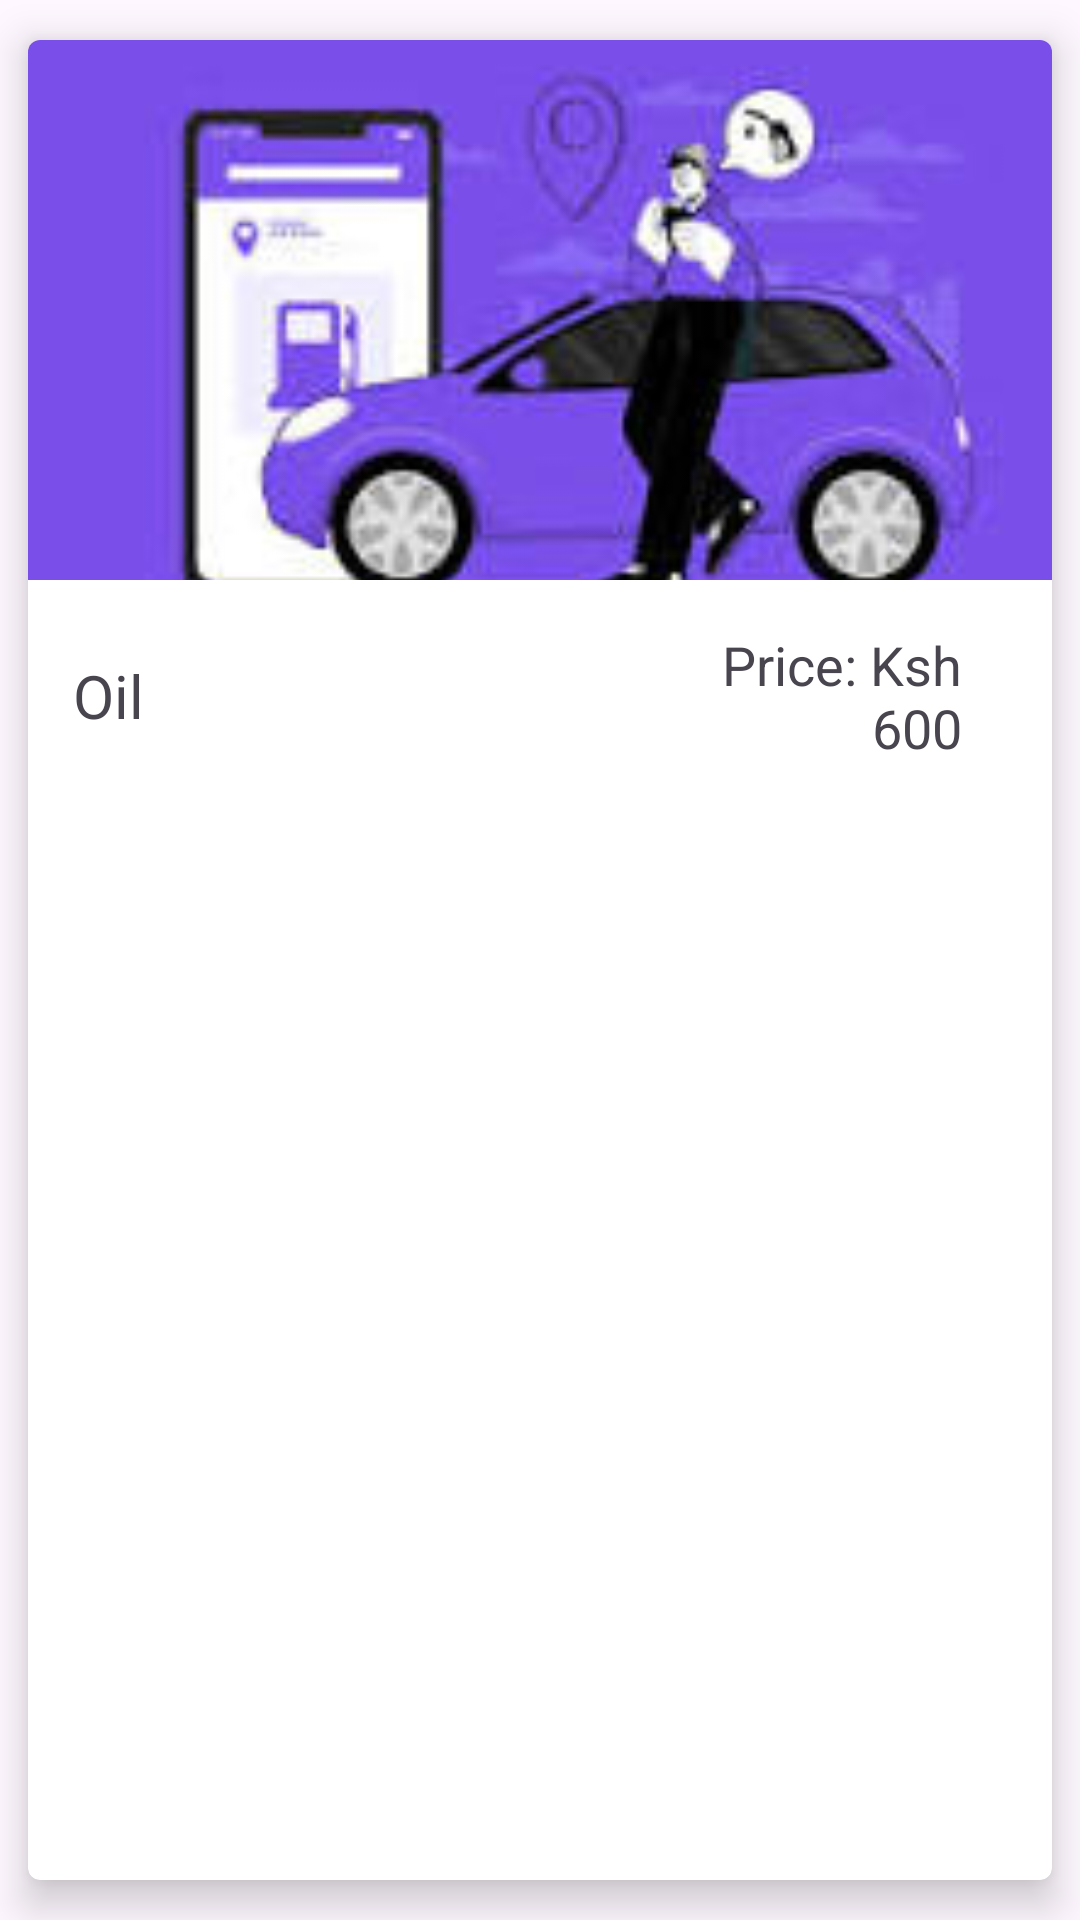

Reconstruct the res/layout file that produces this screen, plus the resources it refers to.
<!-- AndroidManifest.xml: application theme Theme.Fueldelivery -->
<!-- res/layout/customer_menuproduct.xml -->
<?xml version="1.0" encoding="utf-8"?>
<androidx.cardview.widget.CardView xmlns:android="http://schemas.android.com/apk/res/android"
    android:layout_width="match_parent"
    android:layout_height="wrap_content"
    xmlns:app="http://schemas.android.com/apk/res-auto"
    android:orientation="vertical"
    android:padding="5dp"
    android:background="@color/OffWhite"
    app:cardElevation="8dp"
    app:cardUseCompatPadding="true"
    app:cardCornerRadius="4dp">


    <LinearLayout
        android:layout_width="match_parent"
        android:layout_height="wrap_content"
        android:orientation="vertical">

        <ImageView
            android:layout_width="match_parent"
            android:layout_height="180dp"
            android:adjustViewBounds="true"
            android:id="@+id/menu_image"
            android:scaleType="centerCrop"
            android:src="@drawable/bg2"/>

        <LinearLayout
            android:layout_width="match_parent"
            android:layout_height="wrap_content"
            android:layout_marginTop="8dp"
            android:gravity="center_vertical"
            android:orientation="horizontal">

            <TextView
                android:layout_width="wrap_content"
                android:layout_height="wrap_content"
                android:id="@+id/productname"
                android:text="Oil"
                android:textSize="20sp"
                android:maxWidth="300dp"
                android:textColor="@color/Black"
                android:layout_marginTop="8dp"
                android:layout_marginBottom="8dp"
                android:layout_marginLeft="15dp"/>

            <LinearLayout
                android:layout_width="match_parent"
                android:layout_height="wrap_content"
                android:gravity="right"
                android:orientation="horizontal">

                <TextView
                    android:layout_width="100dp"
                    android:layout_height="wrap_content"
                    android:id="@+id/productprice"
                    android:text="Price: Ksh 600"
                    android:textSize="18sp"
                    android:gravity="end"
                    android:layout_marginTop="8dp"
                    android:layout_marginBottom="8dp"
                    android:layout_marginRight="30dp"
                    android:layout_marginLeft="10dp"/>

            </LinearLayout>

        </LinearLayout>

    </LinearLayout>

</androidx.cardview.widget.CardView>
<!-- resources referenced by this layout -->
<resources>
  <!-- drawable bg2: jpeg bitmap (drawable, 5993 bytes) -->
  <style name="Theme.Fueldelivery" parent="Base.Theme.Fueldelivery" />
  <style name="Base.Theme.Fueldelivery" parent="Theme.Material3.DayNight.NoActionBar">
          
          
      </style>
</resources>
